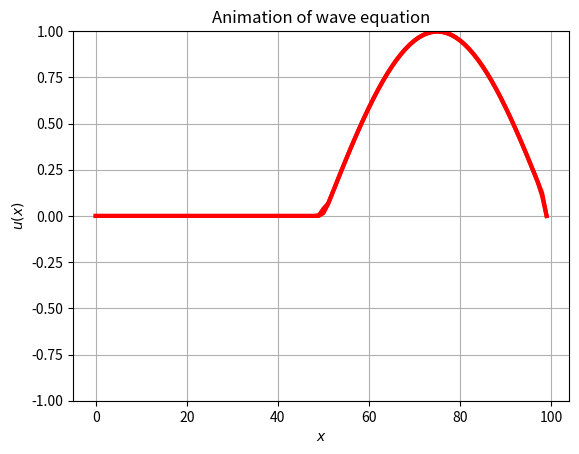

The matplotlib source for this figure:
import numpy as np
import matplotlib.pyplot as plt
import matplotlib.animation as animation

L = 100
n = 25
dt = 0.5
dx = 0.5
lamb = .5
time = 0

def A(n):
    A = np.zeros((n, n))  
    for i in range(1, L - 1):
        A[i, i-1] = lamb**2
        A[i, i] = 2*(1-lamb**2)
        A[i, i+1] = lamb**2
    return A

def sites(L):
    sites = np.zeros(L)
    for k in range(L):
        if k >= L/2 and k <= L:
            sites[k] = -np.sin(2*np.pi*k/L)
        else:
            sites[k] = 0
    return sites

A = A(L)
u = sites(L)
u_old = np.copy(u)
u_new = np.copy(u)

fig, ax = plt.subplots()
x = np.arange(L)
plt.ylabel(r"$u(x)$")
plt.xlabel(r"$x$")
plt.title('Animation of wave equation')
plt.grid()
plt.ylim(-1,1)


def update(frame):
    global u_new, u_old, time
    line, = ax.plot(x, u_new, c='r', linewidth=3)
    u_temp = np.copy(u_new)
    u_new = A @ u_new - u_old
    u_old = np.copy(u_temp)
    u_new[-1] = 0
    u_new[0] = 0   

    line.set_ydata(u_new)
    return line,

ani = animation.FuncAnimation(fig, update, frames=n, blit=True, interval=5)

plt.show()
